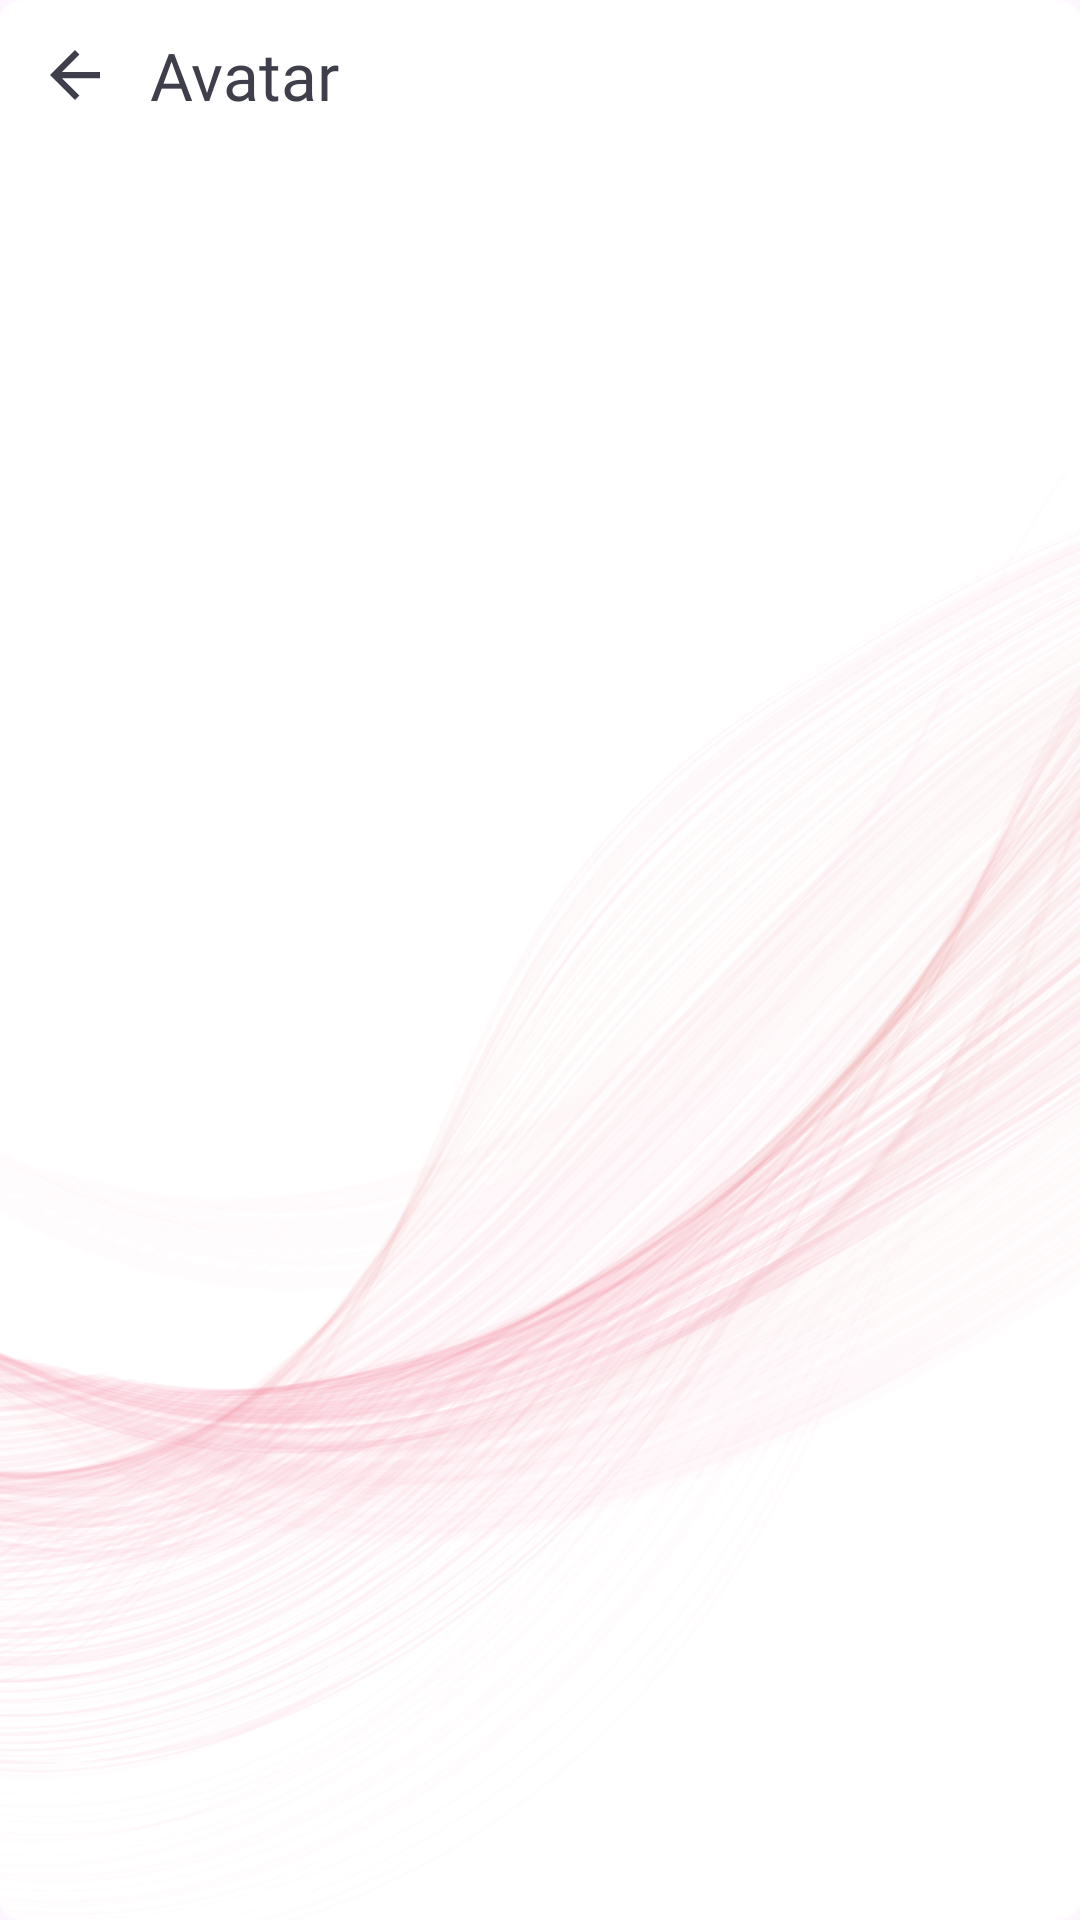

The Android layout XML behind this screen, and the referenced resources:
<!-- AndroidManifest.xml: application theme Theme.Call_Theme -->
<!-- res/layout/fragment_avatar.xml -->
<?xml version="1.0" encoding="utf-8"?>
<LinearLayout xmlns:android="http://schemas.android.com/apk/res/android"
    xmlns:tools="http://schemas.android.com/tools"
    android:layout_width="match_parent"
    android:layout_height="match_parent"
    xmlns:app="http://schemas.android.com/apk/res-auto"
    android:orientation="vertical"
    android:background="@drawable/bg_app_v1"
    tools:context=".ui.app.diy.AvatarFragment">

    <LinearLayout
        android:layout_width="match_parent"
        android:layout_height="50dp">

        <ImageView
            android:id="@+id/imgBack"
            android:layout_width="50dp"
            android:foreground="?android:attr/selectableItemBackground"
            android:layout_height="match_parent"
            android:src="@drawable/ic_back"/>

        <TextView
            android:layout_width="0dp"
            android:layout_height="match_parent"
            android:layout_weight="1"
            android:textSize="22sp"
            android:fontFamily="@font/roboto_semi_bold_600"
            android:textColor="@color/black_app"
            android:gravity="center_vertical|left"
            android:text="@string/avatar"/>

    </LinearLayout>

    <androidx.recyclerview.widget.RecyclerView
        android:id="@+id/rcyAvatar"
        android:layout_width="match_parent"
        android:layout_height="0dp"
        android:layout_weight="1"
        app:layoutManager="androidx.recyclerview.widget.GridLayoutManager"
        app:spanCount="4"/>

</LinearLayout>
<!-- resources referenced by this layout -->
<resources>
  <color name="black_app">#3F3F4B</color>
  <!-- drawable bg_app_v1: png bitmap (drawable, 307315 bytes) -->
  <!-- drawable ic_back (drawable) -->
  <vector xmlns:android="http://schemas.android.com/apk/res/android"
      android:width="48dp"
      android:height="48dp"
      android:viewportWidth="48"
      android:viewportHeight="48">
    <group>
      <clip-path
          android:pathData="M24,4L24,4A20,20 0,0 1,44 24L44,24A20,20 0,0 1,24 44L24,44A20,20 0,0 1,4 24L4,24A20,20 0,0 1,24 4z"/>
      <path
          android:pathData="M32,23H19.83L25.42,17.41L24,16L16,24L24,32L25.41,30.59L19.83,25H32V23Z"
          android:fillColor="@color/black_app"/>
    </group>
  </vector>
  <string name="avatar">Avatar</string>
  <style name="Theme.Call_Theme" parent="Theme.Material3.DayNight.NoActionBar">
          
          <item name="colorPrimary">@color/purple_500</item>
          <item name="colorPrimaryVariant">@color/black</item>
          <item name="colorOnPrimary">@color/white</item>
          
          <item name="colorSecondary">@color/teal_200</item>
          <item name="colorSecondaryVariant">@color/teal_700</item>
          <item name="colorOnSecondary">@color/black</item>
          
          <item name="android:statusBarColor" tools:targetApi="l">?attr/colorPrimaryVariant</item>
          
      </style>
  <color name="purple_500">#FF6200EE</color>
  <color name="black">#FF000000</color>
  <color name="white">#FFFFFFFF</color>
  <color name="teal_200">#FF03DAC5</color>
  <color name="teal_700">#FF018786</color>
</resources>
